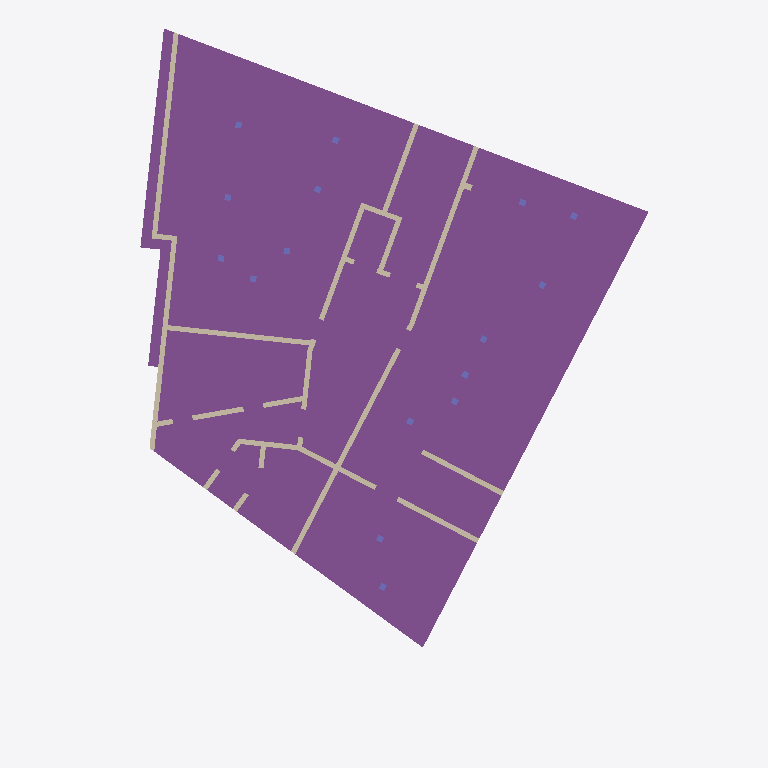
Plan cut of the same IFC building model at storey 'Fundationen und Bodenplatte' (level -9.65 m, cut at -8.25 m), seen from above with north up, elements coloured by IFC class: 22 walls (beige), 16 columns (violet), 5 footings (purple). Cut surfaces are drawn darker.
Extent 26.5 m × 35.0 m × 32.4 m (x, y, z). Storeys (10): Fundationen und Bodenplatte at -9.65 m; Wände und Decke im 2.Untergeschoss at -8.63 m; Wände und Decke im 1.Untergeschoss at -5.73 m; Wände und Decke im Erdgeschoss at -1.45 m; Wände und Decke im 1.Obergeschoss at 1.95 m; Wände und Decke im 2.Obergeschoss at 4.85 m; Wände und Decke im 3.Obergeschoss at 7.75 m; Wände und Decke im 4.Obergeschoss at 10.65 m; Wände und Decke im 5.Obergeschoss at 13.55 m; Wände und Decke im 6.Obergeschoss at 16.45 m. Elements (644): 457 IfcWallStandardCase, 61 IfcColumn, 51 IfcSlab, 35 IfcBuildingElementProxy, 27 IfcFooting, 13 IfcCovering.

HEADER;
FILE_DESCRIPTION(('ViewDefinition [CoordinationView_V2.0]'),'2;1');
FILE_NAME('GLA_K2S_K_TRW.ifc','2019-09-20T08:08:00',(''),(''),'EDMsix Version 2.0100.09 Sep  7 2016','Allplan [number]:37:51','');
FILE_SCHEMA(('IFC2X3'));
ENDSEC;
DATA;
#5=IFCPROJECT('2UWCrNqWzD_OATbMEnQRCx',#4,'1511 Glasi Areal, Ausführung',$,$,$,$,(#11),#39);
#41=IFCSITE('3CXmvtlVz9gh3nc23Qurmu',#4,'1511 Glasi Areal Bülach',$,$,#46,$,$,.ELEMENT.,$,$,$,$,$);
#53=IFCBUILDING('2KOu3h4ELFiQ9MO64SGmQa',#4,'Haus K',$,$,#54,$,$,.ELEMENT.,$,$,$);
#73=IFCBUILDINGSTOREY('05PIxqm3T3gvQoq82$zd70',#4,'Wände und Decke im 6.Obergeschoss',$,$,#64,$,$,.ELEMENT.,16454.0);
#83=IFCBUILDINGSTOREY('0WE6m_ImPD1BuZULDn2jFh',#4,'Wände und Decke im 5.Obergeschoss',$,$,#75,$,$,.ELEMENT.,13554.0);
#93=IFCBUILDINGSTOREY('1weAgO8PH1WfvGQfMJ_Sp8',#4,'Wände und Decke im 4.Obergeschoss',$,$,#85,$,$,.ELEMENT.,10654.0);
#103=IFCBUILDINGSTOREY('0BYq_VM192J9jFnh4vrgwC',#4,'Wände und Decke im 3.Obergeschoss',$,$,#95,$,$,.ELEMENT.,7754.0);
#113=IFCBUILDINGSTOREY('2i7VOoWZX0jxx3LdRmfovS',#4,'Wände und Decke im 2.Obergeschoss',$,$,#105,$,$,.ELEMENT.,4854.0);
#123=IFCBUILDINGSTOREY('2BlZkswFD1W8_$2hv3XbgV',#4,'Wände und Decke im 1.Obergeschoss',$,$,#115,$,$,.ELEMENT.,1954.0);
#133=IFCBUILDINGSTOREY('3jOwcyl1n9NAwx4eIrwT28',#4,'Wände und Decke im Erdgeschoss',$,$,#125,$,$,.ELEMENT.,-1446.0);
#143=IFCBUILDINGSTOREY('0Qo6yYPgz1JRofHKDKepPq',#4,'Wände und Decke im 1.Untergeschoss',$,$,#135,$,$,.ELEMENT.,-5730.0);
#153=IFCBUILDINGSTOREY('3SugJq56DAywFjtVOiBPQJ',#4,'Wände und Decke im 2.Untergeschoss',$,$,#145,$,$,.ELEMENT.,-8630.0);
#163=IFCBUILDINGSTOREY('2Hb3DntM53LAvjroUq627u',#4,'Fundationen und Bodenplatte',$,$,#155,$,$,.ELEMENT.,-9650.0);
#1674=IFCFOOTING('3OMjKSZfLDguw_HMzwzsMO',#4,'Bodenplatte',$,$,#1546,#1670,$,.NOTDEFINED.);
#3206=IFCFOOTING('2QljpmjAH7F9RYYZJDLkXq',#4,'Fundament',$,$,#3098,#3188,$,.STRIP_FOOTING.);
#4869=IFCFOOTING('2y48s7P0n0Bh_dCqTowjJR',#4,'Bodenplatte',$,$,#4775,#4865,$,.NOTDEFINED.);
#3450=IFCFOOTING('1mPQDtfmfFXOkuHfpL_kCM',#4,'Fundament',$,$,#3308,#3432,$,.STRIP_FOOTING.);
#5077=IFCWALLSTANDARDCASE('05XJMpBPz7rBflKJEGVFs$',#4,'Innenwand',$,$,#5020,#5021,$);
#5727=IFCWALLSTANDARDCASE('20u1BwbSf5O9a7W8eYNSdi',#4,'Innenwand',$,$,#5670,#5671,$);
#5187=IFCWALLSTANDARDCASE('3m8qZw5gfAXQRlS53rp9sW',#4,'Innenwand',$,$,#5130,#5131,$);
#5407=IFCWALLSTANDARDCASE('0V0mOWQ057xBylrx8PNLeB',#4,'Innenwand',$,$,#5350,#5351,$);
#6884=IFCWALLSTANDARDCASE('0FkmCFdFzFBPMrnqHqgnHI',#4,'Innenwand',$,$,#6827,#6828,$);
#6159=IFCWALLSTANDARDCASE('2gTIJz_7zFvvXqeeVo9eZd',#4,'Innenwand',$,$,#6107,#6108,$);
#6497=IFCWALLSTANDARDCASE('0jyEEoLN97jgEOQIq12rQI',#4,'Innenwand',$,$,#6440,#6441,$);
#7163=IFCWALLSTANDARDCASE('3$$9QkZHX4TflzaVFxdSId',#4,'Innenwand',$,$,#7106,#7107,$);
#5837=IFCWALLSTANDARDCASE('3xNqHOk295mgEb768imT5M',#4,'Innenwand',$,$,#5780,#5781,$);
#5297=IFCWALLSTANDARDCASE('1wWLxCvzX5zB120z8t$GVm',#4,'Innenwand',$,$,#5240,#5241,$);
#6054=IFCWALLSTANDARDCASE('0jl6OeeFL6ce5ceceqEmIK',#4,'Innenwand',$,$,#6002,#6003,$);
#6328=IFCWALLSTANDARDCASE('2vFh23fbn5FP1BEadnk$8j',#4,'Innenwand',$,$,#6271,#6272,$);
#7053=IFCWALLSTANDARDCASE('0BIkko_eH6PPN2l7jPQPOt',#4,'Innenwand',$,$,#6996,#6997,$);
#3279=IFCFOOTING('0xChruDzL75BI7j0Vq$EnL',#4,'Fundament',$,$,#3232,#3233,$,.STRIP_FOOTING.);
#5617=IFCWALLSTANDARDCASE('1cqV9jcbP17OUvjvhvHIyU',#4,'Innenwand',$,$,#5565,#5566,$);
#5512=IFCWALLSTANDARDCASE('0fW4y9Yqj4UPAd2Y7439Lm',#4,'Innenwand',$,$,#5460,#5461,$);
#5949=IFCWALLSTANDARDCASE('3IY$NlF4vBsAzzKfFQ96OM',#4,'Innenwand',$,$,#5890,#5891,$);
#7594=IFCWALLSTANDARDCASE('120BTckfPA4fQn42ywGvJx',#4,'Innenwand',$,$,#7537,#7538,$);
#6660=IFCWALLSTANDARDCASE('2pQaUHzXv7nP3ZS1AMWmP9',#4,'Innenwand',$,$,#6608,#6609,$);
#7384=IFCWALLSTANDARDCASE('3EXltX1JbAJeELeKpVHmu6',#4,'Innenwand',$,$,#7332,#7333,$);
#7489=IFCWALLSTANDARDCASE('31ciaiRffDnhJvrsJqK43e',#4,'Innenwand',$,$,#7437,#7438,$);
#4967=IFCWALLSTANDARDCASE('3KQ4pgJlfAX8mqhx3WkImw',#4,'Innenwand',$,$,#4909,#4911,$);
#7758=IFCWALLSTANDARDCASE('2XsMfJO8n1Th6CanlpSNy0',#4,'Innenwand',$,$,#7706,#7707,$);
#8885=IFCCOLUMN('26tRLgJRvF9fRnqfks507H',#4,'Beton-Stütze Vorfab.',$,$,#8848,#8849,$);
#8741=IFCCOLUMN('1Z6tg7LVv3EPI7nExTwi9L',#4,'Beton-Stütze Vorfab.',$,$,#8704,#8705,$);
#8669=IFCCOLUMN('2prX4Vdz979OFn7nSplocq',#4,'Beton-Stütze Vorfab.',$,$,#8632,#8633,$);
#8813=IFCCOLUMN('1J2e8ZOZP6XQuey2lyGLVB',#4,'Beton-Stütze Vorfab.',$,$,#8776,#8777,$);
#8957=IFCCOLUMN('0jxkvC5Cr3euyq6mvkMqeB',#4,'Beton-Stütze Vorfab.',$,$,#8920,#8921,$);
ENDSEC;